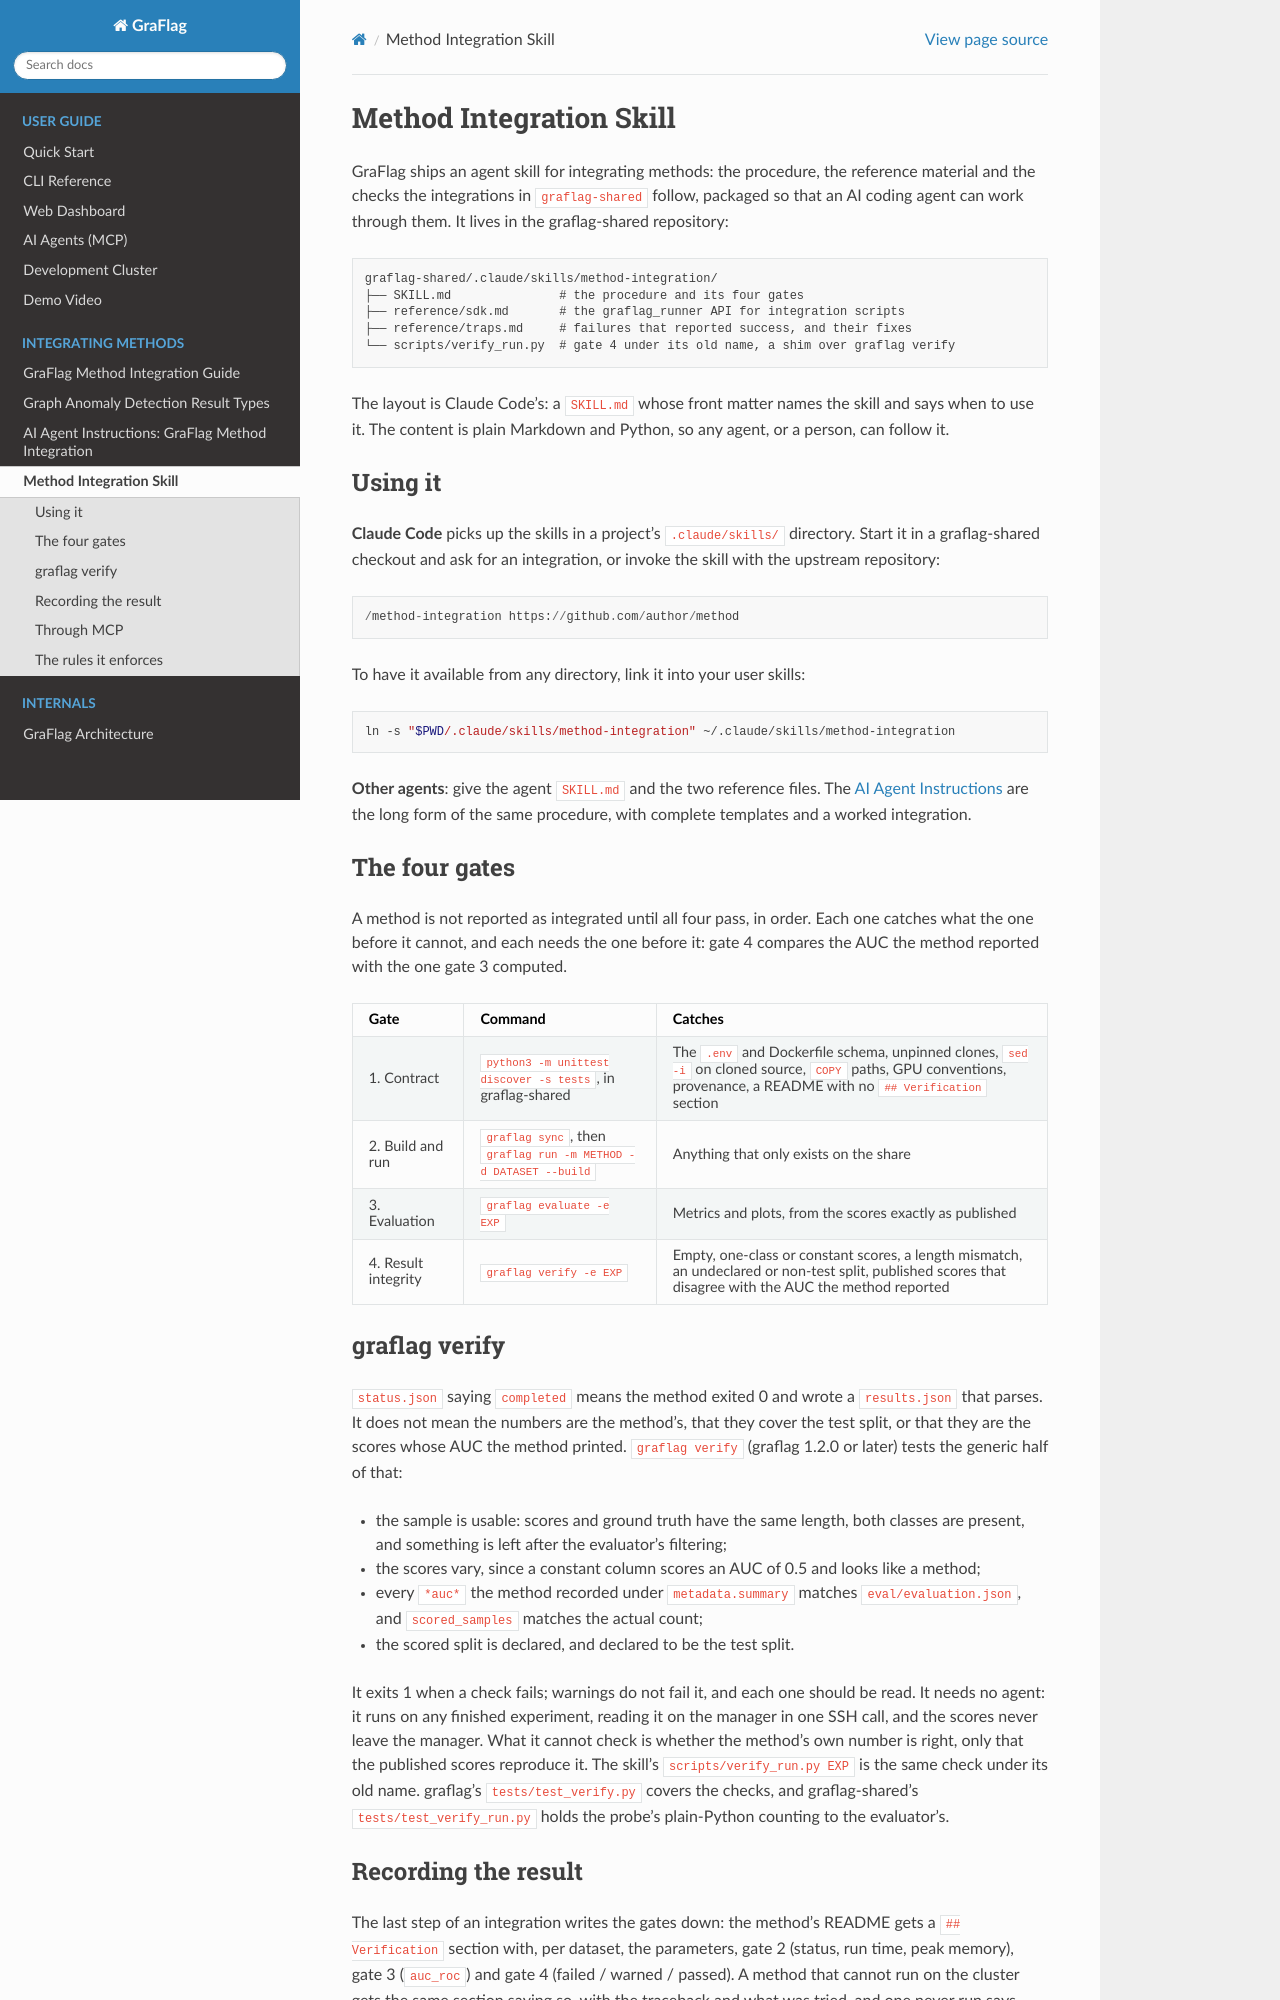

repository: lias-laboratory/graflag · page: AGENT_SKILL.html · generator: sphinx

# Method Integration Skill

GraFlag ships an agent skill for integrating methods: the procedure, the
reference material and the checks the integrations in `graflag-shared` follow,
packaged so that an AI coding agent can work through them. It lives in the
graflag-shared repository:

```
graflag-shared/.claude/skills/method-integration/
├── SKILL.md               # the procedure and its four gates
├── reference/sdk.md       # the graflag_runner API for integration scripts
├── reference/traps.md     # failures that reported success, and their fixes
└── scripts/verify_run.py  # gate 4 under its old name, a shim over graflag verify
```

The layout is Claude Code's: a `SKILL.md` whose front matter names the skill and
says when to use it. The content is plain Markdown and Python, so any agent, or
a person, can follow it.

## Using it

**Claude Code** picks up the skills in a project's `.claude/skills/` directory.
Start it in a graflag-shared checkout and ask for an integration, or invoke the
skill with the upstream repository:

```
/method-integration https://github.com/author/method
```

To have it available from any directory, link it into your user skills:

```bash
ln -s "$PWD/.claude/skills/method-integration" ~/.claude/skills/method-integration
```

**Other agents**: give the agent `SKILL.md` and the two reference files. The
[AI Agent Instructions](AGENT_METHOD_INTEGRATION.md) are the long form of the
same procedure, with complete templates and a worked integration.

## The four gates

A method is not reported as integrated until all four pass, in order. Each one
catches what the one before it cannot, and each needs the one before it: gate 4
compares the AUC the method reported with the one gate 3 computed.

| Gate | Command | Catches |
|---|---|---|
| 1. Contract | `python3 -m unittest discover -s tests`, in graflag-shared | The `.env` and Dockerfile schema, unpinned clones, `sed -i` on cloned source, `COPY` paths, GPU conventions, provenance, a README with no `## Verification` section |
| 2. Build and run | `graflag sync`, then `graflag run -m METHOD -d DATASET --build` | Anything that only exists on the share |
| 3. Evaluation | `graflag evaluate -e EXP` | Metrics and plots, from the scores exactly as published |
| 4. Result integrity | `graflag verify -e EXP` | Empty, one-class or constant scores, a length mismatch, an undeclared or non-test split, published scores that disagree with the AUC the method reported |

## graflag verify

`status.json` saying `completed` means the method exited 0 and wrote a
`results.json` that parses. It does not mean the numbers are the method's, that
they cover the test split, or that they are the scores whose AUC the method
printed. `graflag verify` (graflag 1.2.0 or later) tests the generic half of
that:

- the sample is usable: scores and ground truth have the same length, both
  classes are present, and something is left after the evaluator's filtering;
- the scores vary, since a constant column scores an AUC of 0.5 and looks like
  a method;
- every `*auc*` the method recorded under `metadata.summary` matches
  `eval/evaluation.json`, and `scored_samples` matches the actual count;
- the scored split is declared, and declared to be the test split.

It exits 1 when a check fails; warnings do not fail it, and each one should be
read. It needs no agent: it runs on any finished experiment, reading it on the
manager in one SSH call, and the scores never leave the manager. What it cannot
check is whether the method's own number is right, only that the published
scores reproduce it. The skill's `scripts/verify_run.py EXP` is the same check
under its old name. graflag's `tests/test_verify.py` covers the checks, and
graflag-shared's `tests/test_verify_run.py` holds the probe's plain-Python
counting to the evaluator's.
